Run: headless pygame with SDL's dummy video driver; simulated clock (each Clock.tick advances the game by its frame time, no real sleeping); random seed 0; keys injected as events and as key.get_pressed() state; no mouse input; restart key R tapped at the start of phases 3 and 4.
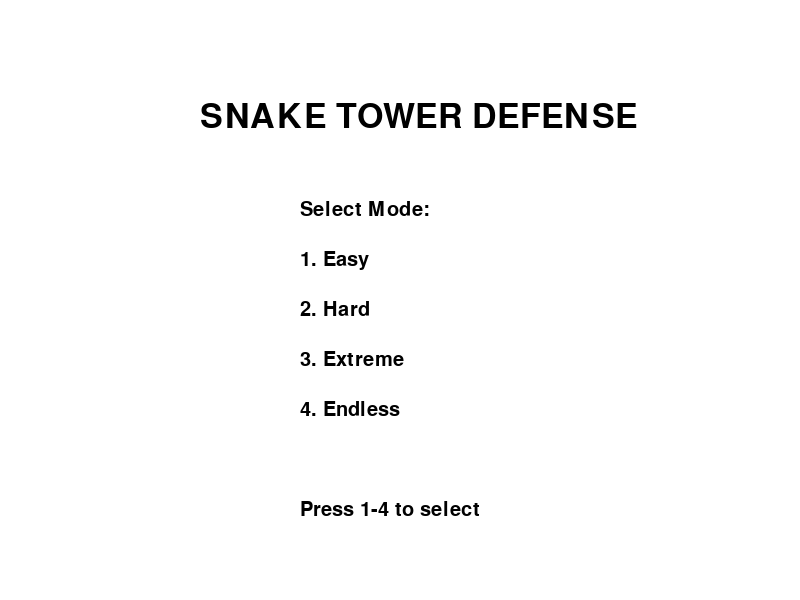
Frame 1 of 4 · flips 1–60 · no input
Frame 2 of 4 · flips 61–180 · tapped SPACE, RETURN · held RIGHT (→), D · screen unchanged from frame 1, image omitted
Frame 3 of 4 · flips 181–300 · tapped R · held DOWN (↓), S · screen unchanged from frame 2, image omitted
Frame 4 of 4 · flips 301–420 · tapped R · held LEFT (←), A, UP (↑), W · screen unchanged from frame 3, image omitted

The pygame program that drew these frames:

import pygame
import random
import sys

# Initialize Pygame
pygame.init()

# Constants
SCREEN_WIDTH = 800
SCREEN_HEIGHT = 600
FPS = 60
WHITE = (255, 255, 255)
BLACK = (0, 0, 0)
RED = (255, 0, 0)
BLUE = (0, 0, 255)
BROWN = (139, 69, 19)
GREEN = (0, 255, 0)
PINK = (255, 192, 203)

# Game variables
base_health = 500
gold = 100  # For upgrades and summoning
wave = 0
enemies = []
units = []
bullets = []
selected_unit = None

# Unit types
UNIT_TYPES = {
    "Fire Snake": {"color": RED, "damage": 10, "range": 100, "cost": 50},
    "Water Snake": {"color": BLUE, "damage": 15, "range": 120, "cost": 60},
    "Dirt Snake": {"color": BROWN, "damage": 20, "range": 80, "cost": 70}
}

# Enemy types
ENEMY_TYPES = {
    "Diddy": {"color": WHITE, "health": 50, "speed": 2, "damage": 10},
    "Skibidi": {"color": GREEN, "health": 100, "speed": 1, "damage": 20},
    "BOSS": {"color": PINK, "health": 200, "speed": 1, "damage": 50}
}

# Modes
MODES = {
    "Easy": 10,
    "Hard": 25,
    "Extreme": 50,
    "Endless": -1  # Infinite
}

# Classes
class Unit:
    def __init__(self, x, y, unit_type):
        self.x = x
        self.y = y
        self.type = unit_type
        self.color = UNIT_TYPES[unit_type]["color"]
        self.damage = UNIT_TYPES[unit_type]["damage"]
        self.range = UNIT_TYPES[unit_type]["range"]
        self.last_shot = 0
        self.upgrade_level = 1

    def draw(self, screen):
        pygame.draw.circle(screen, self.color, (self.x, self.y), 20)

    def shoot(self, enemies, bullets):
        current_time = pygame.time.get_ticks()
        if current_time - self.last_shot > 1000:  # Shoot every second
            for enemy in enemies:
                if ((enemy.x - self.x)**2 + (enemy.y - self.y)**2)**0.5 < self.range:
                    bullets.append(Bullet(self.x, self.y, enemy.x, enemy.y, self.damage))
                    self.last_shot = current_time
                    break

class Enemy:
    def __init__(self, x, y, enemy_type):
        self.x = x
        self.y = y
        self.type = enemy_type
        self.color = ENEMY_TYPES[enemy_type]["color"]
        self.health = ENEMY_TYPES[enemy_type]["health"]
        self.speed = ENEMY_TYPES[enemy_type]["speed"]
        self.damage = ENEMY_TYPES[enemy_type]["damage"]
        self.path = [(x, y + i*10) for i in range(60)]  # Simple path down
        self.path_index = 0

    def move(self):
        if self.path_index < len(self.path):
            self.x, self.y = self.path[self.path_index]
            self.path_index += 1
        else:
            global base_health
            base_health -= self.damage
            enemies.remove(self)

    def draw(self, screen):
        pygame.draw.circle(screen, self.color, (self.x, self.y), 15)

class Bullet:
    def __init__(self, x, y, target_x, target_y, damage):
        self.x = x
        self.y = y
        self.target_x = target_x
        self.target_y = target_y
        self.damage = damage
        self.speed = 5

    def move(self):
        dx = self.target_x - self.x
        dy = self.target_y - self.y
        dist = (dx**2 + dy**2)**0.5
        if dist > 0:
            self.x += (dx / dist) * self.speed
            self.y += (dy / dist) * self.speed

    def draw(self, screen):
        pygame.draw.circle(screen, BLACK, (int(self.x), int(self.y)), 5)

# Functions
def draw_text(screen, text, x, y, color=BLACK, size=30):
    font = pygame.font.SysFont(None, size)
    text_surface = font.render(text, True, color)
    screen.blit(text_surface, (x, y))

def main_menu(screen):
    global mode, game_state
    while True:
        screen.fill(WHITE)
        draw_text(screen, "SNAKE TOWER DEFENSE", 200, 100, BLACK, 50)
        draw_text(screen, "Select Mode:", 300, 200)
        for i, m in enumerate(MODES.keys()):
            draw_text(screen, f"{i+1}. {m}", 300, 250 + i*50)
        draw_text(screen, "Press 1-4 to select", 300, 500)

        for event in pygame.event.get():
            if event.type == pygame.QUIT:
                pygame.quit()
                sys.exit()
            if event.type == pygame.KEYDOWN:
                if event.key == pygame.K_1:
                    mode = "Easy"
                    game_state = "playing"
                    return
                elif event.key == pygame.K_2:
                    mode = "Hard"
                    game_state = "playing"
                    return
                elif event.key == pygame.K_3:
                    mode = "Extreme"
                    game_state = "playing"
                    return
                elif event.key == pygame.K_4:
                    mode = "Endless"
                    game_state = "playing"
                    return

        pygame.display.flip()

def upgrade_menu(screen):
    global gold, units
    while True:
        screen.fill(WHITE)
        draw_text(screen, "Upgrade Menu", 300, 100, BLACK, 40)
        draw_text(screen, f"Gold: {gold}", 300, 150)
        draw_text(screen, "Select unit to upgrade (1-3)", 300, 200)
        for i, unit in enumerate(units):
            draw_text(screen, f"{i+1}. {unit.type} Level {unit.upgrade_level} (Cost: 50)", 300, 250 + i*50)
        draw_text(screen, "Press ESC to return", 300, 500)

        for event in pygame.event.get():
            if event.type == pygame.QUIT:
                pygame.quit()
                sys.exit()
            if event.type == pygame.KEYDOWN:
                if event.key == pygame.K_ESCAPE:
                    return
                elif event.key in [pygame.K_1, pygame.K_2, pygame.K_3]:
                    idx = event.key - pygame.K_1
                    if idx < len(units) and gold >= 50:
                        units[idx].damage += 5
                        units[idx].upgrade_level += 1
                        gold -= 50

        pygame.display.flip()

def summon_shop(screen):
    global gold, units
    while True:
        screen.fill(WHITE)
        draw_text(screen, "Summon Shop", 300, 100, BLACK, 40)
        draw_text(screen, f"Gold: {gold}", 300, 150)
        draw_text(screen, "Select unit to summon:", 300, 200)
        for i, (name, data) in enumerate(UNIT_TYPES.items()):
            draw_text(screen, f"{i+1}. {name} (Cost: {data['cost']})", 300, 250 + i*50)
        draw_text(screen, "Press ESC to return", 300, 500)

        for event in pygame.event.get():
            if event.type == pygame.QUIT:
                pygame.quit()
                sys.exit()
            if event.type == pygame.KEYDOWN:
                if event.key == pygame.K_ESCAPE:
                    return
                elif event.key in [pygame.K_1, pygame.K_2, pygame.K_3]:
                    idx = event.key - pygame.K_1
                    unit_name = list(UNIT_TYPES.keys())[idx]
                    cost = UNIT_TYPES[unit_name]["cost"]
                    if gold >= cost:
                        units.append(Unit(random.randint(100, 700), random.randint(100, 500), unit_name))
                        gold -= cost

        pygame.display.flip()

def game_loop(screen, clock):
    global wave, enemies, units, bullets, base_health, gold, game_state
    max_waves = MODES[mode]
    while game_state == "playing":
        screen.fill(WHITE)
        draw_text(screen, f"Wave: {wave}/{max_waves if max_waves != -1 else '∞'}", 10, 10)
        draw_text(screen, f"Base Health: {base_health}", 10, 40)
        draw_text(screen, f"Gold: {gold}", 10, 70)
        draw_text(screen, "Press U for Upgrades, S for Shop, ESC for Menu", 10, 100)

        # Spawn enemies
        if len(enemies) == 0 and (wave < max_waves or max_waves == -1):
            wave += 1
            for _ in range(5 + wave):  # More enemies per wave
                enemy_type = random.choice(list(ENEMY_TYPES.keys()))
                enemies.append(Enemy(random.randint(0, SCREEN_WIDTH), 0, enemy_type))
            gold += 10  # Reward per wave

        # Update and draw units
        for unit in units:
            unit.draw(screen)
            unit.shoot(enemies, bullets)

        # Update and draw enemies
        for enemy in enemies[:]:
            enemy.move()
            enemy.draw(screen)
            if enemy.health <= 0:
                enemies.remove(enemy)
                gold += 5

        # Update and draw bullets
        for bullet in bullets[:]:
            bullet.move()
            bullet.draw(screen)
            for enemy in enemies:
                if ((bullet.x - enemy.x)**2 + (bullet.y - enemy.y)**2)**0.5 < 10:
                    enemy.health -= bullet.damage
                    bullets.remove(bullet)
                    break

        # Check win/lose
        if base_health <= 0:
            game_state = "lose"
            return
        if max_waves != -1 and wave >= max_waves and len(enemies) == 0:
            game_state = "win"
            return

        for event in pygame.event.get():
            if event.type == pygame.QUIT:
                pygame.quit()
                sys.exit()
            if event.type == pygame.KEYDOWN:
                if event.key == pygame.K_u:
                    upgrade_menu(screen)
                elif event.key == pygame.K_s:
                    summon_shop(screen)
                elif event.key == pygame.K_ESCAPE:
                    game_state = "menu"

        pygame.display.flip()
        clock.tick(FPS)

def end_screen(screen, result):
    while True:
        screen.fill(WHITE)
        draw_text(screen, f"You {result}!", 300, 200, BLACK, 50)
        draw_text(screen, "Press R to restart, ESC to quit", 250, 300)

        for event in pygame.event.get():
            if event.type == pygame.QUIT:
                pygame.quit()
                sys.exit()
            if event.type == pygame.KEYDOWN:
                if event.key == pygame.K_r:
                    return True
                elif event.key == pygame.K_ESCAPE:
                    pygame.quit()
                    sys.exit()

        pygame.display.flip()

# Main
screen = pygame.display.set_mode((SCREEN_WIDTH, SCREEN_HEIGHT))
pygame.display.set_caption("Snake Tower Defense")
clock = pygame.time.Clock()
mode = None
game_state = "menu"

while True:
    if game_state == "menu":
        main_menu(screen)
    elif game_state == "playing":
        game_loop(screen, clock)
    elif game_state in ["win", "lose"]:
        if end_screen(screen, game_state):
            # Reset
            base_health = 500
            gold = 100
            wave = 0
            enemies = []
            units = []
            bullets = []
            game_state = "menu"
